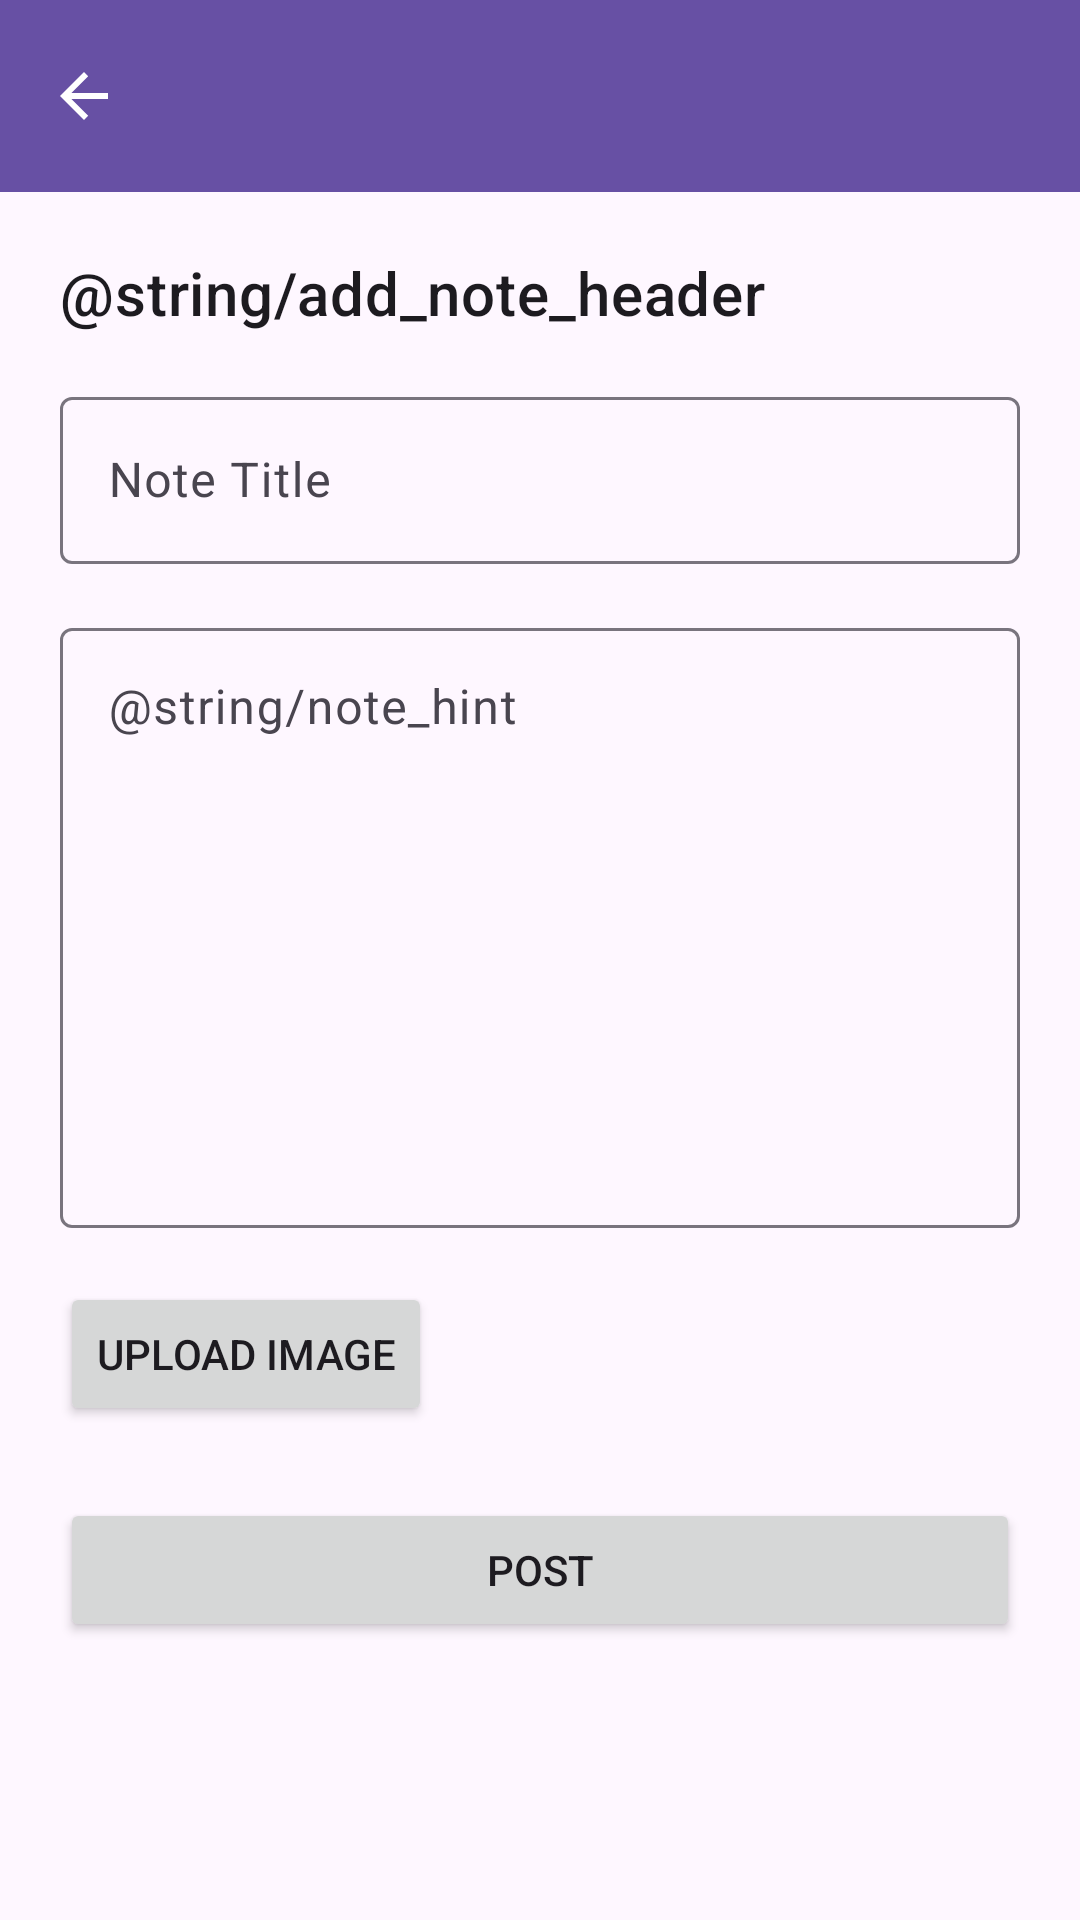

Produce the Android XML layout that renders to this screen, including the resource entries it uses.
<!-- AndroidManifest.xml: application theme Theme.Quickmeetjava -->
<!-- res/layout/activity_add_edit_note.xml -->
<?xml version="1.0" encoding="utf-8"?>

<androidx.coordinatorlayout.widget.CoordinatorLayout xmlns:android="http://schemas.android.com/apk/res/android"
    xmlns:app="http://schemas.android.com/apk/res-auto"
    xmlns:tools="http://schemas.android.com/tools"
    android:layout_width="match_parent"
    android:layout_height="match_parent"
    android:background="?android:colorBackground"
    tools:context=".AddEditNoteActivity">

    <com.google.android.material.appbar.AppBarLayout
        android:layout_width="match_parent"
        android:layout_height="wrap_content"
        android:theme="@style/ThemeOverlay.MaterialComponents.Dark.ActionBar">

        <com.google.android.material.appbar.MaterialToolbar
            android:id="@+id/toolbar"
            android:layout_width="match_parent"
            android:layout_height="wrap_content"
            android:background="?attr/colorPrimary"
            android:theme="@style/ThemeOverlay.MaterialComponents.Dark.ActionBar"
            app:navigationIcon="?attr/homeAsUpIndicator"
            app:titleTextAppearance="@style/TextAppearance.MaterialComponents.Headline6" />

    </com.google.android.material.appbar.AppBarLayout>

    <ScrollView
        android:layout_width="match_parent"
        android:layout_height="match_parent"
        android:layout_marginTop="?attr/actionBarSize"
        android:fillViewport="true">

        <LinearLayout
            android:layout_width="match_parent"
            android:layout_height="wrap_content"
            android:orientation="vertical"
            android:padding="20dp">

            <TextView
                android:layout_width="match_parent"
                android:layout_height="wrap_content"
                android:text="@string/add_note_header"
                android:textAppearance="@style/TextAppearance.MaterialComponents.Headline6"
                android:textColor="?attr/colorOnBackground"
                android:layout_marginBottom="16dp" />

            <com.google.android.material.textfield.TextInputLayout
                android:layout_width="match_parent"
                android:layout_height="wrap_content"
                android:hint="@string/hintTitle"
                app:endIconMode="clear_text">

                <com.google.android.material.textfield.TextInputEditText
                    android:id="@+id/editTextTitle"
                    android:layout_width="match_parent"
                    android:layout_height="wrap_content"
                    android:inputType="textCapWords"
                    android:maxLength="30"
                    android:textColor="?attr/colorOnBackground"
                    android:textColorHint="?attr/colorOnBackground" />
            </com.google.android.material.textfield.TextInputLayout>

            <com.google.android.material.textfield.TextInputLayout
                android:layout_width="match_parent"
                android:layout_height="wrap_content"
                android:hint="@string/note_hint"
                android:layout_marginTop="16dp">

                <com.google.android.material.textfield.TextInputEditText
                    android:id="@+id/editTextPost"
                    android:layout_width="match_parent"
                    android:layout_height="200dp"
                    android:gravity="top"
                    android:inputType="textMultiLine"
                    android:minLines="8"
                    android:maxLines="12"
                    android:textColor="?attr/colorOnBackground"
                    android:textColorHint="?attr/colorOnBackground" />
            </com.google.android.material.textfield.TextInputLayout>

            <Button
                android:id="@+id/btnUploadImage"
                android:layout_width="wrap_content"
                android:layout_height="wrap_content"
                android:layout_marginTop="18dp"
                android:text="@string/btnUploadImg" />

            <ImageView
                android:id="@+id/imagePreview"
                android:layout_width="match_parent"
                android:layout_height="200dp"
                android:layout_marginTop="16dp"
                android:adjustViewBounds="true"
                android:contentDescription="Image preview"
                android:scaleType="centerCrop"
                android:visibility="gone" />

            <Button
                android:id="@+id/btnSaveNote"
                android:layout_width="match_parent"
                android:layout_height="wrap_content"
                android:layout_marginTop="24dp"
                android:text="@string/btnPostAccept" />

        </LinearLayout>
    </ScrollView>
</androidx.coordinatorlayout.widget.CoordinatorLayout>
<!-- resources referenced by this layout -->
<resources>
  <string name="btnPostAccept">Post</string>
  <string name="btnUploadImg">Upload Image</string>
  <string name="hintTitle">Note Title</string>
  <style name="Theme.Quickmeetjava" parent="Base.Theme.Quickmeetjava" />
  <style name="Base.Theme.Quickmeetjava" parent="Theme.Material3.DayNight.NoActionBar">
          
          
          
      </style>
</resources>
